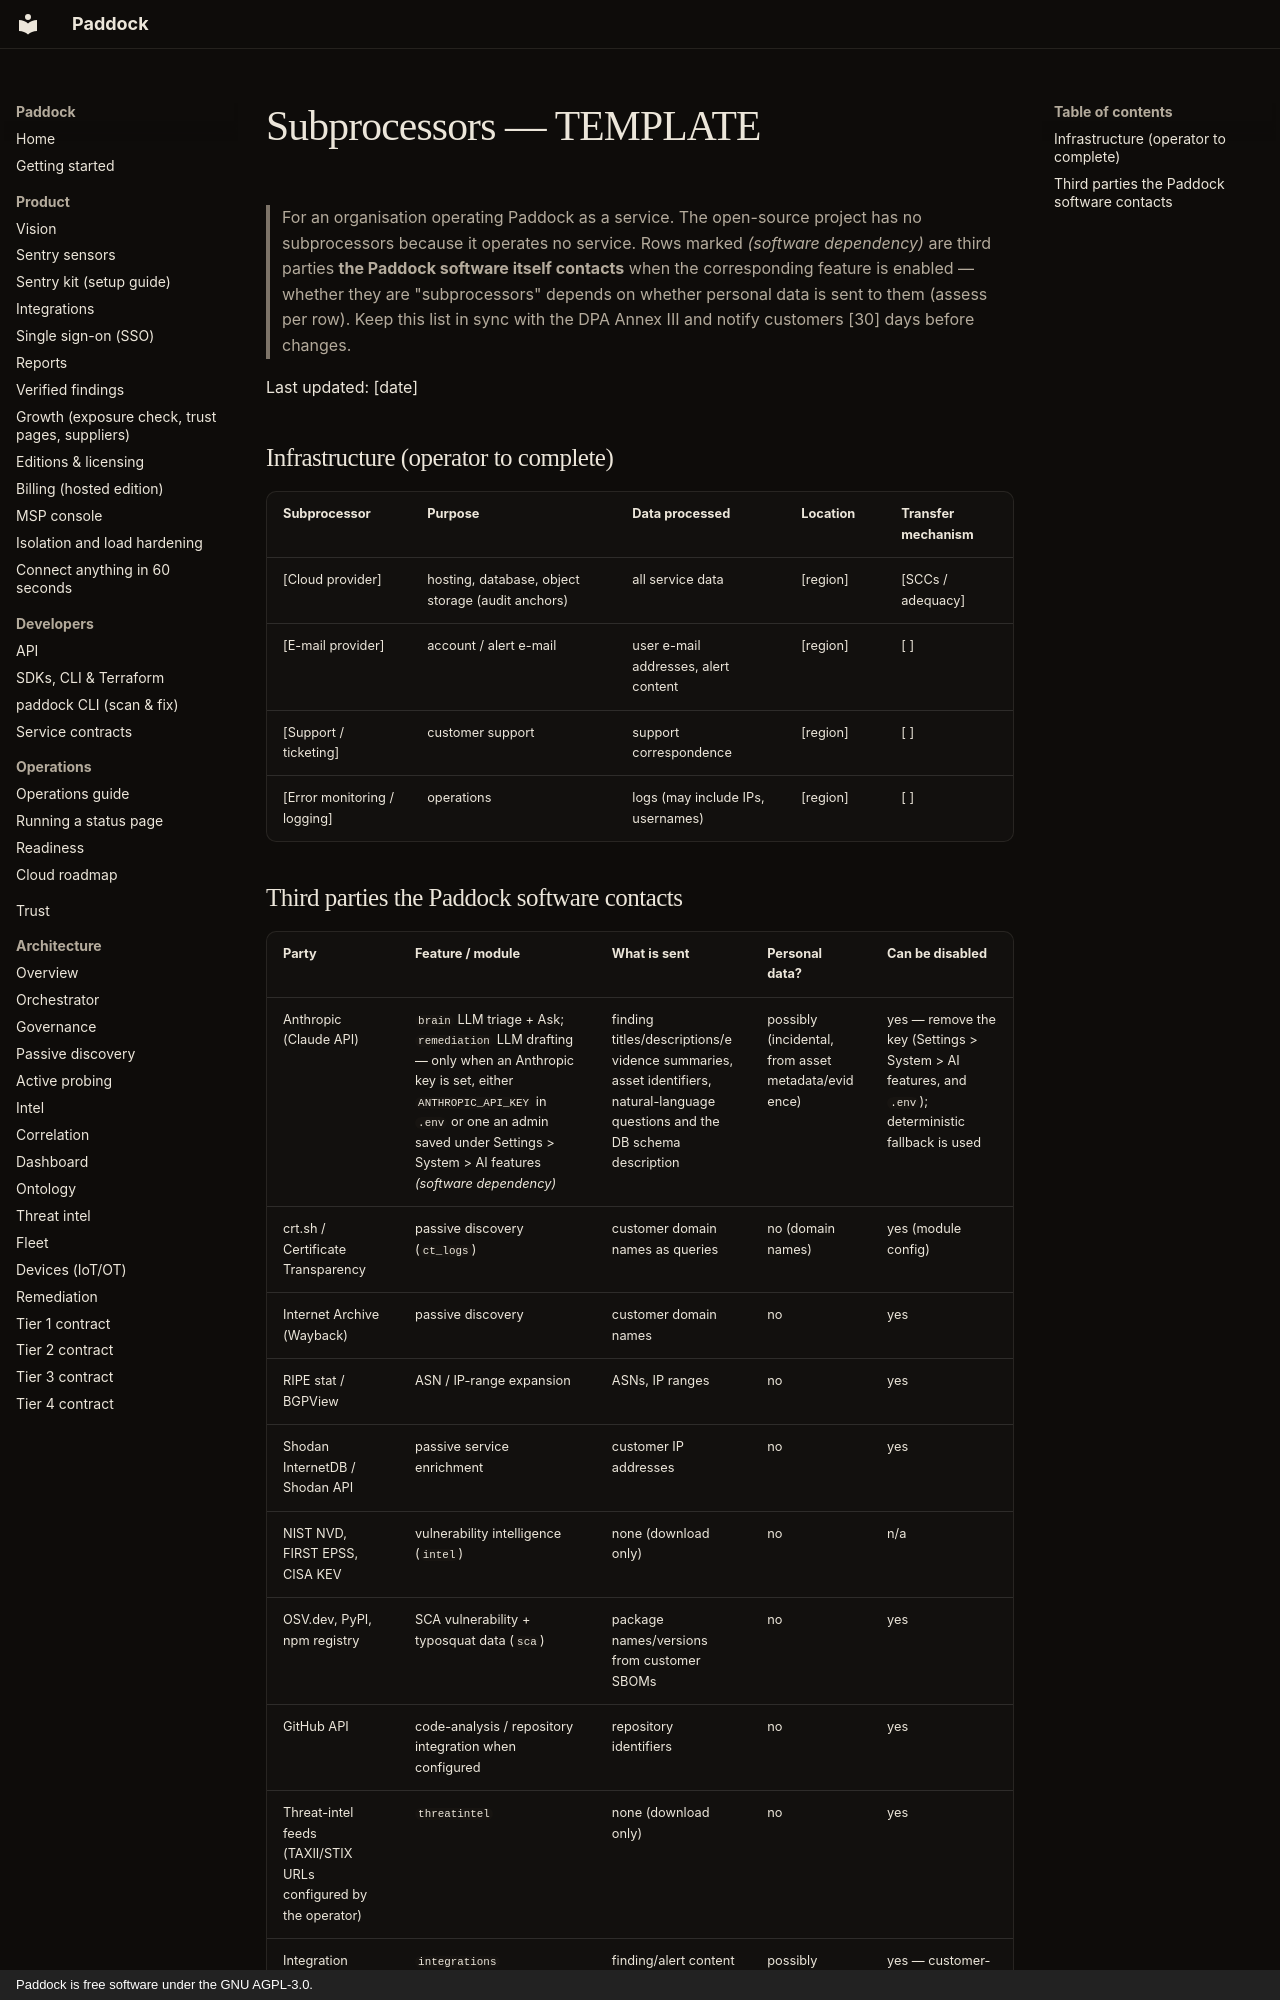

repository: brandongraff-dev/Paddock · page: trust/SUBPROCESSORS/index.html · generator: mkdocs · copyright: Paddock is free software under the GNU AGPL-3.0.

# Subprocessors — TEMPLATE

> For an organisation operating Paddock as a service. The open-source project
> has no subprocessors because it operates no service. Rows marked
> *(software dependency)* are third parties **the Paddock software itself
> contacts** when the corresponding feature is enabled — whether they are
> "subprocessors" depends on whether personal data is sent to them (assess per
> row). Keep this list in sync with the DPA Annex III and notify customers
> [30] days before changes.

Last updated: [date]

## Infrastructure (operator to complete)

| Subprocessor | Purpose | Data processed | Location | Transfer mechanism |
|---|---|---|---|---|
| [Cloud provider] | hosting, database, object storage (audit anchors) | all service data | [region] | [SCCs / adequacy] |
| [E-mail provider] | account / alert e-mail | user e-mail addresses, alert content | [region] | [ ] |
| [Support / ticketing] | customer support | support correspondence | [region] | [ ] |
| [Error monitoring / logging] | operations | logs (may include IPs, usernames) | [region] | [ ] |
